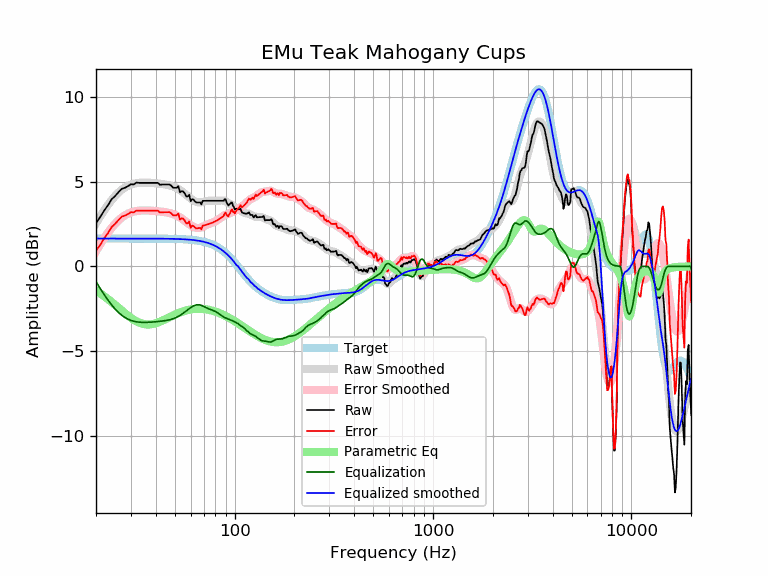

The table this chart was drawn from, first rows:
frequency, raw, error, smoothed, error_smoothed, equalization, parametric_eq, equalized_raw, equalized_smoothed, target
20, 2.58, 0.93, 2.55, 0.90, -0.90, -1.44, 1.68, 1.65, 1.65
21, 2.92, 1.27, 2.95, 1.30, -1.30, -1.60, 1.61, 1.65, 1.65
22, 3.31, 1.66, 3.32, 1.67, -1.67, -1.77, 1.64, 1.65, 1.65
23, 3.62, 1.98, 3.64, 2.00, -2.00, -1.94, 1.63, 1.65, 1.65
24, 3.98, 2.33, 3.93, 2.28, -2.28, -2.11, 1.69, 1.65, 1.65
25, 4.17, 2.52, 4.17, 2.53, -2.53, -2.28, 1.64, 1.65, 1.65
26, 4.40, 2.75, 4.38, 2.73, -2.73, -2.45, 1.67, 1.65, 1.65
27, 4.59, 2.94, 4.54, 2.89, -2.89, -2.62, 1.70, 1.65, 1.65
28, 4.65, 3.00, 4.67, 3.02, -3.02, -2.77, 1.63, 1.65, 1.65
29, 4.75, 3.10, 4.77, 3.12, -3.12, -2.92, 1.63, 1.65, 1.65
30, 4.86, 3.21, 4.84, 3.19, -3.19, -3.04, 1.67, 1.65, 1.65
31, 4.84, 3.20, 4.89, 3.24, -3.24, -3.16, 1.60, 1.65, 1.65
32, 4.96, 3.31, 4.92, 3.28, -3.28, -3.25, 1.68, 1.65, 1.65
33, 4.94, 3.29, 4.94, 3.30, -3.30, -3.32, 1.64, 1.65, 1.65
34, 4.94, 3.29, 4.95, 3.31, -3.31, -3.38, 1.63, 1.65, 1.65
35, 4.94, 3.29, 4.96, 3.31, -3.31, -3.41, 1.63, 1.65, 1.65
36, 4.94, 3.29, 4.95, 3.31, -3.31, -3.43, 1.63, 1.65, 1.65
37, 4.94, 3.29, 4.95, 3.30, -3.30, -3.43, 1.64, 1.64, 1.64
38, 4.94, 3.29, 4.94, 3.30, -3.30, -3.42, 1.64, 1.64, 1.64
39, 4.94, 3.30, 4.93, 3.29, -3.29, -3.39, 1.65, 1.64, 1.64
40, 4.94, 3.30, 4.92, 3.27, -3.27, -3.36, 1.67, 1.64, 1.64
41, 4.94, 3.30, 4.90, 3.26, -3.26, -3.32, 1.68, 1.64, 1.64
42, 4.83, 3.18, 4.89, 3.25, -3.25, -3.27, 1.58, 1.64, 1.64
43, 4.84, 3.20, 4.87, 3.23, -3.23, -3.22, 1.61, 1.64, 1.64
44, 4.84, 3.20, 4.86, 3.22, -3.22, -3.16, 1.63, 1.64, 1.64
45, 4.84, 3.21, 4.84, 3.20, -3.20, -3.11, 1.64, 1.64, 1.64
46, 4.84, 3.21, 4.82, 3.18, -3.18, -3.05, 1.66, 1.64, 1.64
47, 4.84, 3.21, 4.79, 3.16, -3.16, -3.00, 1.69, 1.63, 1.63
48, 4.76, 3.13, 4.76, 3.13, -3.13, -2.95, 1.64, 1.63, 1.63
49, 4.65, 3.02, 4.72, 3.10, -3.10, -2.90, 1.55, 1.63, 1.63
50, 4.65, 3.02, 4.68, 3.06, -3.06, -2.85, 1.59, 1.63, 1.63
51, 4.65, 3.03, 4.63, 3.01, -3.01, -2.80, 1.64, 1.62, 1.62
52, 4.75, 3.13, 4.58, 2.96, -2.96, -2.76, 1.79, 1.62, 1.62
53, 4.38, 2.76, 4.52, 2.90, -2.90, -2.72, 1.48, 1.62, 1.62
54, 4.46, 2.85, 4.45, 2.84, -2.84, -2.69, 1.62, 1.61, 1.61
55, 4.43, 2.82, 4.38, 2.77, -2.77, -2.66, 1.66, 1.61, 1.61
56, 4.32, 2.72, 4.30, 2.70, -2.70, -2.63, 1.62, 1.60, 1.60
57, 4.14, 2.54, 4.23, 2.63, -2.63, -2.60, 1.51, 1.60, 1.60
58, 4.14, 2.55, 4.15, 2.56, -2.56, -2.58, 1.58, 1.59, 1.59
59, 4.24, 2.66, 4.08, 2.50, -2.50, -2.56, 1.74, 1.58, 1.58
60, 3.86, 2.28, 4.01, 2.44, -2.44, -2.55, 1.42, 1.58, 1.58
61, 3.97, 2.41, 3.95, 2.38, -2.38, -2.53, 1.59, 1.57, 1.57
62, 3.95, 2.39, 3.90, 2.34, -2.34, -2.52, 1.61, 1.56, 1.56
63, 3.86, 2.31, 3.85, 2.30, -2.30, -2.51, 1.55, 1.55, 1.55
64, 3.78, 2.24, 3.82, 2.28, -2.28, -2.51, 1.50, 1.54, 1.54
65, 3.78, 2.26, 3.79, 2.27, -2.27, -2.51, 1.51, 1.53, 1.53
66, 3.78, 2.27, 3.78, 2.27, -2.27, -2.50, 1.51, 1.51, 1.51
67, 3.78, 2.28, 3.78, 2.28, -2.28, -2.51, 1.50, 1.50, 1.50
68, 3.67, 2.18, 3.79, 2.31, -2.31, -2.51, 1.36, 1.49, 1.49
69, 3.88, 2.41, 3.81, 2.34, -2.34, -2.51, 1.54, 1.47, 1.47
70, 3.88, 2.42, 3.83, 2.38, -2.38, -2.52, 1.50, 1.45, 1.45
71, 3.88, 2.44, 3.85, 2.41, -2.41, -2.53, 1.46, 1.44, 1.44
72, 3.88, 2.46, 3.86, 2.45, -2.45, -2.54, 1.43, 1.42, 1.42
73, 3.88, 2.48, 3.88, 2.48, -2.48, -2.55, 1.40, 1.40, 1.40
74, 3.88, 2.51, 3.88, 2.51, -2.51, -2.57, 1.37, 1.37, 1.37
75, 3.88, 2.53, 3.89, 2.54, -2.54, -2.58, 1.34, 1.35, 1.35
76, 3.88, 2.55, 3.88, 2.56, -2.56, -2.60, 1.32, 1.32, 1.32
77, 3.88, 2.58, 3.88, 2.59, -2.59, -2.62, 1.29, 1.30, 1.30
78, 3.88, 2.61, 3.88, 2.61, -2.61, -2.63, 1.27, 1.27, 1.27
79, 3.88, 2.64, 3.88, 2.64, -2.64, -2.65, 1.24, 1.24, 1.24
... 553 more rows
